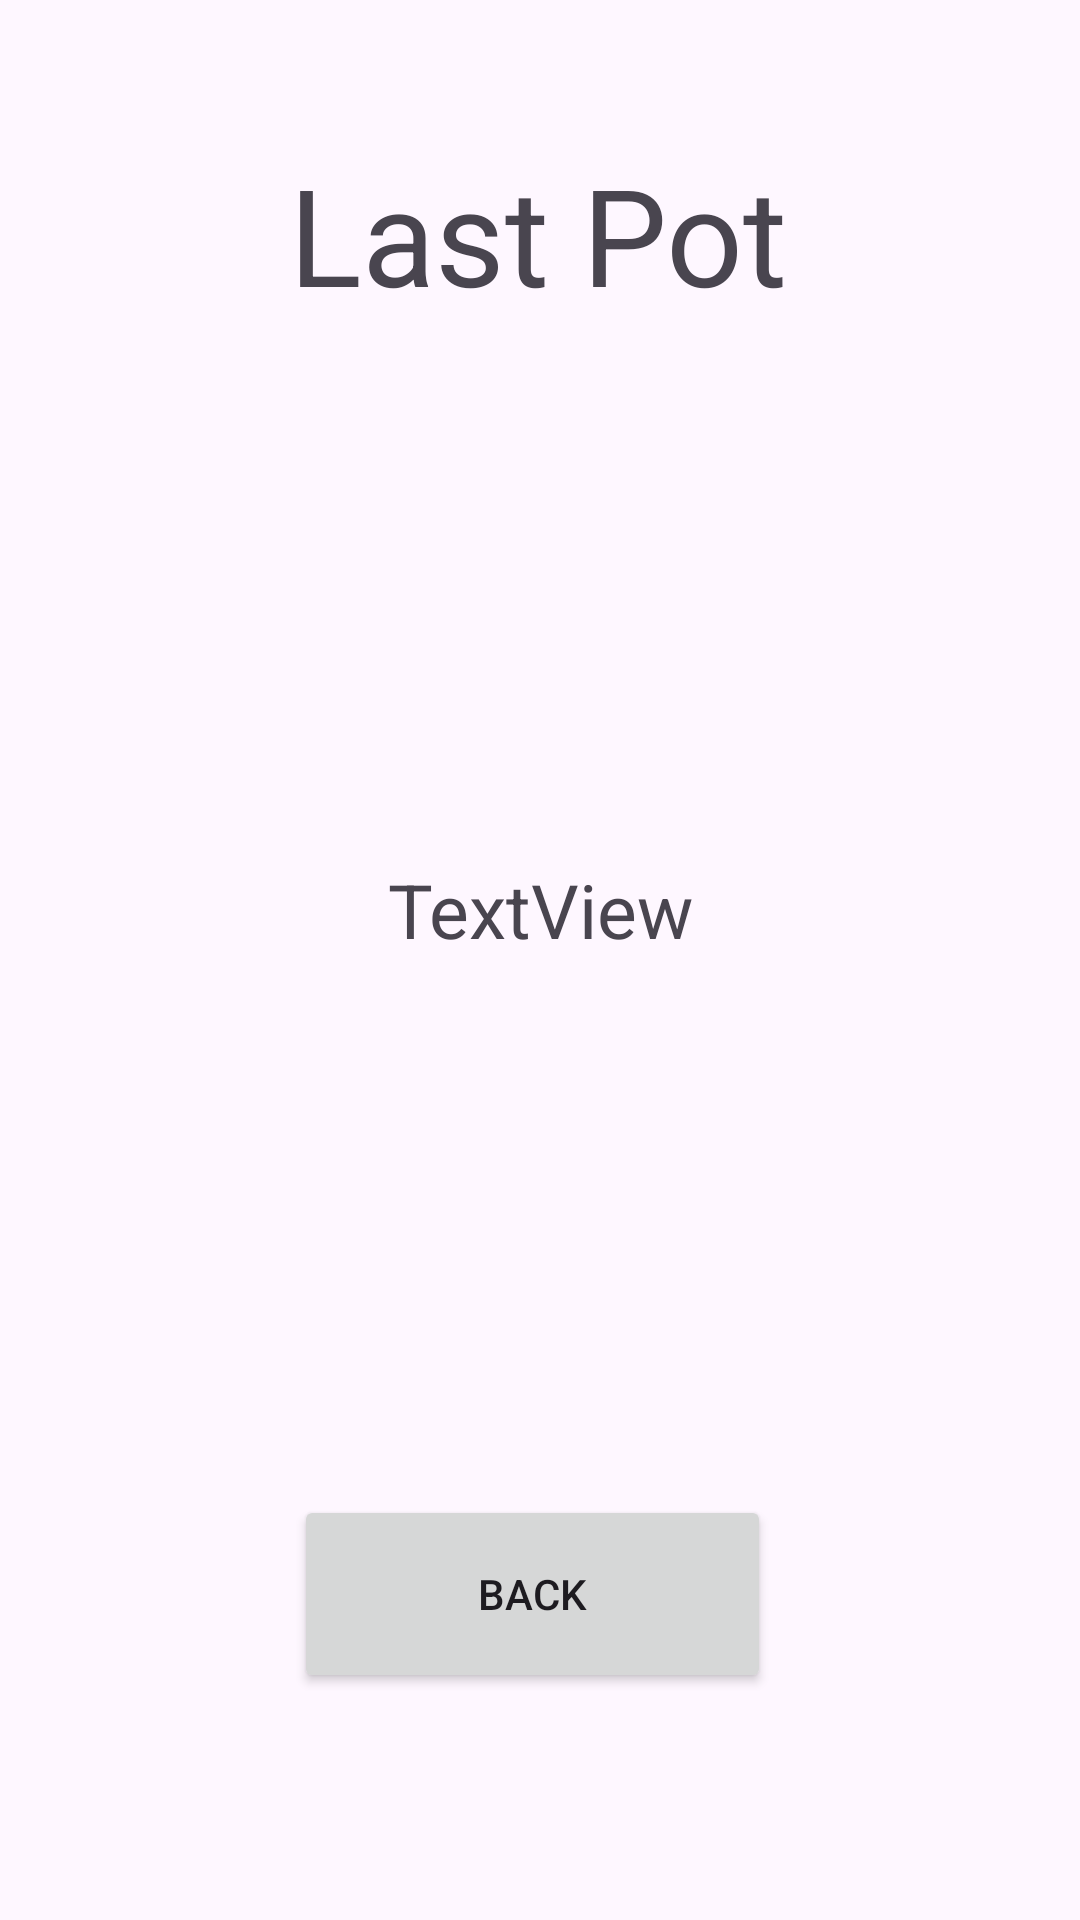

Layout XML and referenced resources for this Android screen:
<!-- AndroidManifest.xml: application theme Theme.PigKeeper -->
<!-- res/layout/activity_last_pot.xml -->
<?xml version="1.0" encoding="utf-8"?>
<androidx.constraintlayout.widget.ConstraintLayout xmlns:android="http://schemas.android.com/apk/res/android"
    xmlns:app="http://schemas.android.com/apk/res-auto"
    xmlns:tools="http://schemas.android.com/tools"
    android:layout_width="match_parent"
    android:layout_height="match_parent"
    tools:context=".LastPotActivity">

    <TextView
        android:id="@+id/textLastPot"
        android:layout_width="wrap_content"
        android:layout_height="wrap_content"
        android:layout_marginBottom="350dp"
        android:text="Last Pot"
        android:textAppearance="@style/TextAppearance.AppCompat.Display2"
        app:layout_constraintBottom_toBottomOf="parent"
        app:layout_constraintEnd_toEndOf="parent"
        app:layout_constraintHorizontal_bias="0.498"
        app:layout_constraintStart_toStartOf="parent"
        app:layout_constraintTop_toTopOf="parent"
        app:layout_constraintVertical_bias="0.209" />

    <Button
        android:id="@+id/buttonBack"
        android:layout_width="159dp"
        android:layout_height="66dp"
        android:text="Back"
        app:layout_constraintBottom_toBottomOf="parent"
        app:layout_constraintEnd_toEndOf="parent"
        app:layout_constraintHorizontal_bias="0.487"
        app:layout_constraintStart_toStartOf="parent"
        app:layout_constraintTop_toTopOf="parent"
        app:layout_constraintVertical_bias="0.868" />

    <TextView
        android:id="@+id/textViewLastPotScores"
        android:layout_width="312dp"
        android:layout_height="405dp"
        android:background="@drawable/border_black"
        android:text="TextView"
        android:gravity="center"
        android:textSize="25sp"
        app:layout_constraintBottom_toTopOf="@+id/buttonBack"
        app:layout_constraintEnd_toEndOf="parent"
        app:layout_constraintHorizontal_bias="0.5"
        app:layout_constraintStart_toStartOf="parent"
        app:layout_constraintTop_toBottomOf="@+id/textLastPot" />
</androidx.constraintlayout.widget.ConstraintLayout>
<!-- resources referenced by this layout -->
<resources>
  <style name="Theme.PigKeeper" parent="Base.Theme.PigKeeper" />
  <style name="Base.Theme.PigKeeper" parent="Theme.Material3.DayNight.NoActionBar">
          
          
      </style>
</resources>
